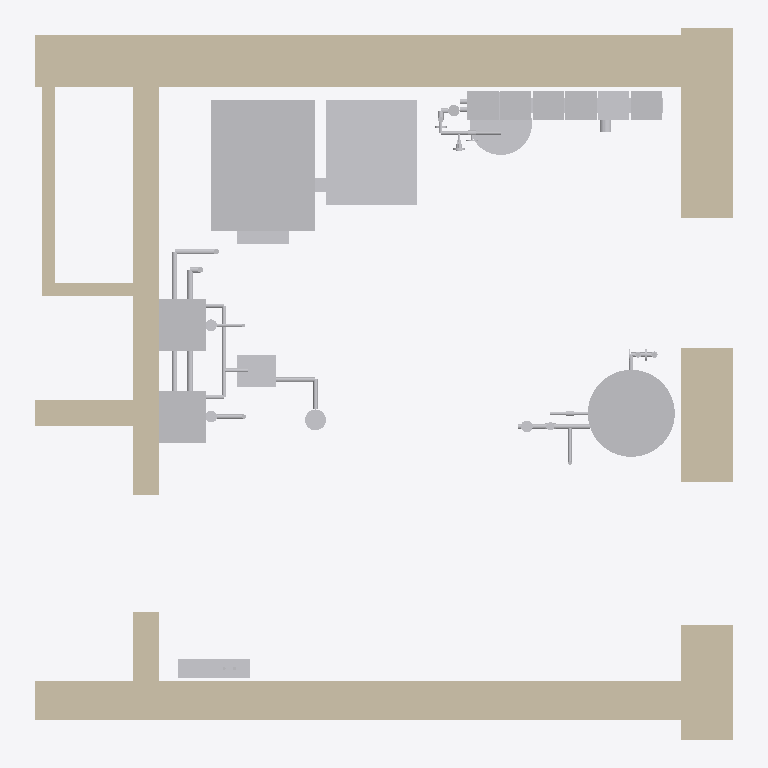
Plan cut of the same IFC building model at storey 'Этаж 1' (level 0.00 m, cut at 1.40 m), seen from above with north up, elements coloured by IFC class (only those large enough to see are counted): 47 other elements (light grey), 7 walls (beige). Cut surfaces are drawn darker.
Extent 5.3 m × 5.5 m × 3.8 m (x, y, z). Storeys (1): Этаж 1 at 0.00 m. Elements (117): 45 IfcPipeSegment, 33 IfcValve, 7 IfcDistributionElement, 7 IfcWall, 6 IfcPump, 5 IfcElectricMotor, 3 IfcBoiler, 3 IfcTank, 2 IfcFilter, 2 IfcFlowInstrument, 2 IfcPipeFitting, 1 IfcBurner.

HEADER;
FILE_DESCRIPTION(('ViewDefinition [CoordinationView]'),'2;1');
FILE_NAME('','2026-10-22T13:38:10',(''),(''),'IfcOpenShell 0.9.0post1+b5e509b','IfcOpenShell 0.9.0post1+b5e509b','');
FILE_SCHEMA(('IFC4'));
ENDSEC;
DATA;
#1=IFCPROJECT('3TnBRkLsfBXOdtGux_$IBr',$,'И05.09.26-ТМ',$,$,$,$,(#10),#5);
#12=IFCSITE('2JxPm3$u9EhhTBGSIDl$hO',$,'Участок 50:08:0050209:1600',$,$,#24,$,$,$,$,$,$,$,$);
#13=IFCBUILDING('1C5DCAdnHEQvwmWySZnPy7',$,'Жилой дом',$,$,#29,$,$,$,$,$,$);
#14=IFCBUILDINGSTOREY('2YzWeOonv5KBvyNOcvOdGG',$,'Этаж 1',$,$,#34,$,$,$,0.0);
#87=IFCWALL('1$KqwyTSLEpAAjNEvQUyri',$,'Стена по АР (для привязки)',$,$,#4406,#109,$,$);
#162=IFCWALL('0k3_rPTqT9yAsfCS3VqMgM',$,'Стена по АР (для привязки)',$,$,#4506,#182,$,$);
#3655=IFCBOILER('1uA_ABmOn0qB4DZqGQff8w',$,'ПК — котёл пеллетный ≈50 кВт (резерв)',$,$,#4386,#3670,'ПК',$);
#115=IFCWALL('0mSZugk5z1bBA8s4vx95b9',$,'Стена по АР (для привязки)',$,$,#4451,#131,$,$);
#3706=IFCDISTRIBUTIONELEMENT('2PpVFaRwDCIguyPGqaH_ZR',$,'БП — бункер пеллет со шнеком',$,$,#4461,#3721,'БП');
#188=IFCWALL('1DO1Jw$XD7CAmjbhpugLTu',$,'Стена по АР (для привязки)',$,$,#4541,#203,$,$);
#4057=IFCTANK('0K6ki1KGj5bxu6Fdd24XWi',$,'Б1 — бойлер косвенного нагрева 300 л',$,$,#4356,#4072,'Б1',$);
#137=IFCWALL('012aIcCtTCw8xzhzmSENuS',$,'Стена по АР (для привязки)',$,$,#4476,#156,$,$);
#65=IFCWALL('0pcI3ojPDAUh9pvzShWOfg',$,'Стена по АР (для привязки)',$,$,#4376,#81,$,$);
#3606=IFCBOILER('3q5ipw6f511PdrpX1vqvLc',$,'К2 — котёл газовый конденсационный настенный Viessmann ≈24–25 кВт (Vitodens 200-W, 400×360×700)',$,$,#4311,#3621,'К2',$);
#3632=IFCBOILER('17gnGczPbBtBAveVRNGbf_',$,'К1 — котёл газовый конденсационный настенный Viessmann ≈24–25 кВт (Vitodens 200-W, 400×360×700)',$,$,#4346,#3644,'К1',$);
#40=IFCWALL('1$QfUktsrFgPITxpJyCW5v',$,'Стена по АР (для привязки)',$,$,#4341,#59,$,$);
#4083=IFCTANK('19816gepj7leYEW9ADCvtB',$,'РБ — бак расширительный 80 л',$,$,#4391,#4095,'РБ',$);
#4155=IFCDISTRIBUTIONELEMENT('12PakPLM9D5er$x4Eo$fSM',$,'КШ-3 — шкаф коллекторный ТП (ОВ)',$,$,#4516,#4167,'КШ-3');
#4177=IFCDISTRIBUTIONELEMENT('0lXn5J6MzBwQKJ5KERS0tJ',$,'нейтрализатор конденсата (ВК)',$,$,#4561,#4192,'Н');
#3806=IFCPUMP('3pBO7UyRPCJwursZQN_7$d',$,'Н3 — группа насосная → КШ-2',$,$,#4636,#3818,'Н3',$);
#3944=IFCVALVE('1uzswqhwz4gumlUH1LIbLr',$,'Н5 — группа без насоса → П1',$,$,#4796,#3956,'Н5',$);
#3854=IFCPUMP('2OJTyLBqT16uzIBZr3DkAe',$,'Н4 — группа насосная → ТП: КШ-1, КШ-3',$,$,#4701,#3866,'Н4',$);
#3899=IFCPUMP('2_QejFrWf5SfyLQM$8YJI9',$,'Н2 — группа насосная → КШ-4',$,$,#4746,#3911,'Н2',$);
#4012=IFCPUMP('3jSjDrex5AKxjC7kinADdG',$,'Н7 — группа насосная → Б1',$,$,#4876,#4024,'Н7',$);
#3681=IFCBURNER('29kWosEN13iBMY_fME$ttf',$,'ПК — горелка',$,$,#4426,#3696,'ПК',$);
#355=IFCPIPESEGMENT('0hxPtqIy51Kfa1p1Lv3IMA',$,'Коллектор подачи котлов К1, К2, ПК → ГС',$,$,#4611,#437,'XS',$);
#3780=IFCPIPEFITTING('20bybCf8n0aw9q1$QIMvty',$,'РК — коллектор распределительный двухкамерный Ду32 на 6 групп',$,$,#4591,#3795,'РК',$);
#450=IFCPIPESEGMENT('0OWV7K7ybBv8xh_7oj_VOo',$,'Коллектор обратки ГС → К1, К2, ПК',$,$,#4721,#512,'XR',$);
#3967=IFCPUMP('3ipHJua_HAJxXWx4DgdBsV',$,'Н6 — группа насосная → баня',$,$,#4821,#3979,'Н6',$);
#2039=IFCPIPESEGMENT('0S_lD2lB1ESvJ3qg8WIX2Y',$,'Сборный конденсатопровод',$,$,#4606,#2051,'К-сб',$);
#4202=IFCDISTRIBUTIONELEMENT('2L_HbU$R5DXR76IqlIC92H',$,'трап Ду50 (ВК)',$,$,#4596,#4214,'Т');
#2099=IFCPIPESEGMENT('1SZmF0$_T00AU4_a6lx7rB',$,'Нейтрализатор → трап (ВК, условно)',$,$,#4686,#2121,'К-трап',$);
#1665=IFCPIPESEGMENT('0f8tffT1PB$O6CDnXArjvm',$,'В1 от ВК → Б1',$,$,#4656,#1677,'В1-Б1',$);
#695=IFCPIPESEGMENT('07MGy00dPF9wHWGbPBP_xh',$,'Подключение РБ к обратке котлового контура',$,$,#4486,#727,'РБ',$);
#3732=IFCDISTRIBUTIONELEMENT('3jv3v_x0DEF9OgY3UHC1gQ',$,'шнек подачи',$,$,#4511,#3744,'БП');
#1690=IFCPIPESEGMENT('1SLDOxXwnAivAt89PAA5j$',$,'Подключение РБ-ГВС',$,$,#4696,#1742,'РБ-ГВС',$);
#1755=IFCPIPESEGMENT('3rs9WMa$905BlA5cJCQm$h',$,'Газопровод к К2 (условно, ГСВ)',$,$,#4766,#1810,'Г',$);
#3990=IFCELECTRICMOTOR('3KLKa96SX8hxNpwtbn4cCp',$,'двигатель насоса',$,$,#4861,#4002,'Н6',$);
#3348=IFCVALVE('1EQLf6z7P029uqIe0GUEMn',$,'Кран шаровой Ду25 (ВК)',$,$,#4601,#3380,$,.ISOLATING.);
#3563=IFCVALVE('36j$BNaSHDDvA5sm91Do9s',$,'Кран газовый перед котлом (ГСВ)',$,$,#4846,#3595,$,.GASCOCK.);
#3520=IFCVALVE('1B9ZOdt3L7UBTtInAj53gR',$,'Кран газовый перед котлом (ГСВ)',$,$,#4806,#3552,$,.GASCOCK.);
#3754=IFCPIPEFITTING('0dyzQfBnb2gf_62Dj7J$85',$,'ГС — гидравлический разделитель Ду32',$,$,#4551,#3769,'ГС',$);
#2064=IFCPIPESEGMENT('05iGqISeb8ZB9Iq39Z7Rtq',$,'Конденсат → нейтрализатор',$,$,#4641,#2086,'К-нейтр',$);
#1637=IFCPIPESEGMENT('34aRP6$vPB_vBE5kd9qT9F',$,'Т4 от ВК → Б1',$,$,#4616,#1652,'Т4',$);
#1823=IFCPIPESEGMENT('3EteBOChvD6O_yTBAsOxrK',$,'Газопровод к К1 (условно, ГСВ)',$,$,#4831,#1855,'Г-К1',$);
#1469=IFCPIPESEGMENT('2tqSb8Sa9EUedC93$DUWYV',$,'Н7 → Б1: подача',$,$,#4336,#1521,'Н7-П',$);
#3391=IFCVALVE('1yxjkZnqDE98KI1eEPdXa8',$,'ГБ-ГВС — группа безопасности бойлера 6 бар',$,$,#4661,#3423,$,.SAFETYCUTOFF.);
#1966=IFCPIPESEGMENT('27sqIVGcX0nxd2ydczlxFL',$,'К2: конденсат (шланг из комплекта котла)',$,$,#4471,#1991,'К-К2',$);
#525=IFCPIPESEGMENT('1Klr96EHvD_9ulfQkY$QbA',$,'ГС: выход обратки котлового контура',$,$,#4801,#547,'ГС-О',$);
#2004=IFCPIPESEGMENT('2cStW0Zyv2CvkYlgZfTnAI',$,'К1: конденсат (шланг из комплекта котла)',$,$,#4531,#2026,'К-К1',$);
#2945=IFCVALVE('15fzr3RG96L8Dy$iH3D6u5',$,'Кран шаровой с защитой от закрытия Ду20 (колпачковый)',$,$,#4646,#2977,$,.ISOLATING.);
#1534=IFCPIPESEGMENT('0uWOx3oLr1qBa_Adp36J_M',$,'Б1 → Н7: обратка',$,$,#4446,#1586,'Н7-О',$);
#3249=IFCVALVE('2bxLjjVMT4nOUoe0fKZLpM',$,'Кран шаровой Ду25',$,$,#4441,#3281,$,.ISOLATING.);
#3325=IFCVALVE('2ebSUpPln0BwCec9ySCWZ9',$,'Клапан обратный Ду20 (ВК)',$,$,#4566,#3337,$,.CHECK.);
#3120=IFCVALVE('3WdR7_AkDBnh3BM6pao2zE',$,'Кран шаровой Ду15',$,$,#4851,#3152,$,.ISOLATING.);
#645=IFCPIPESEGMENT('0sYAYSPsfAPwTBA$Jh4G6h',$,'ГС → РК: подача',$,$,#4381,#657,'ГС-РК-П',$);
#670=IFCPIPESEGMENT('3QVXZ8PJnBQPiU1sddx5t5',$,'РК → ГС: обратка',$,$,#4431,#682,'ГС-РК-О',$);
#3206=IFCVALVE('0Av5imVzXB9PQjGdY51p5w',$,'Кран шаровой Ду25',$,$,#4366,#3238,$,.ISOLATING.);
ENDSEC;
